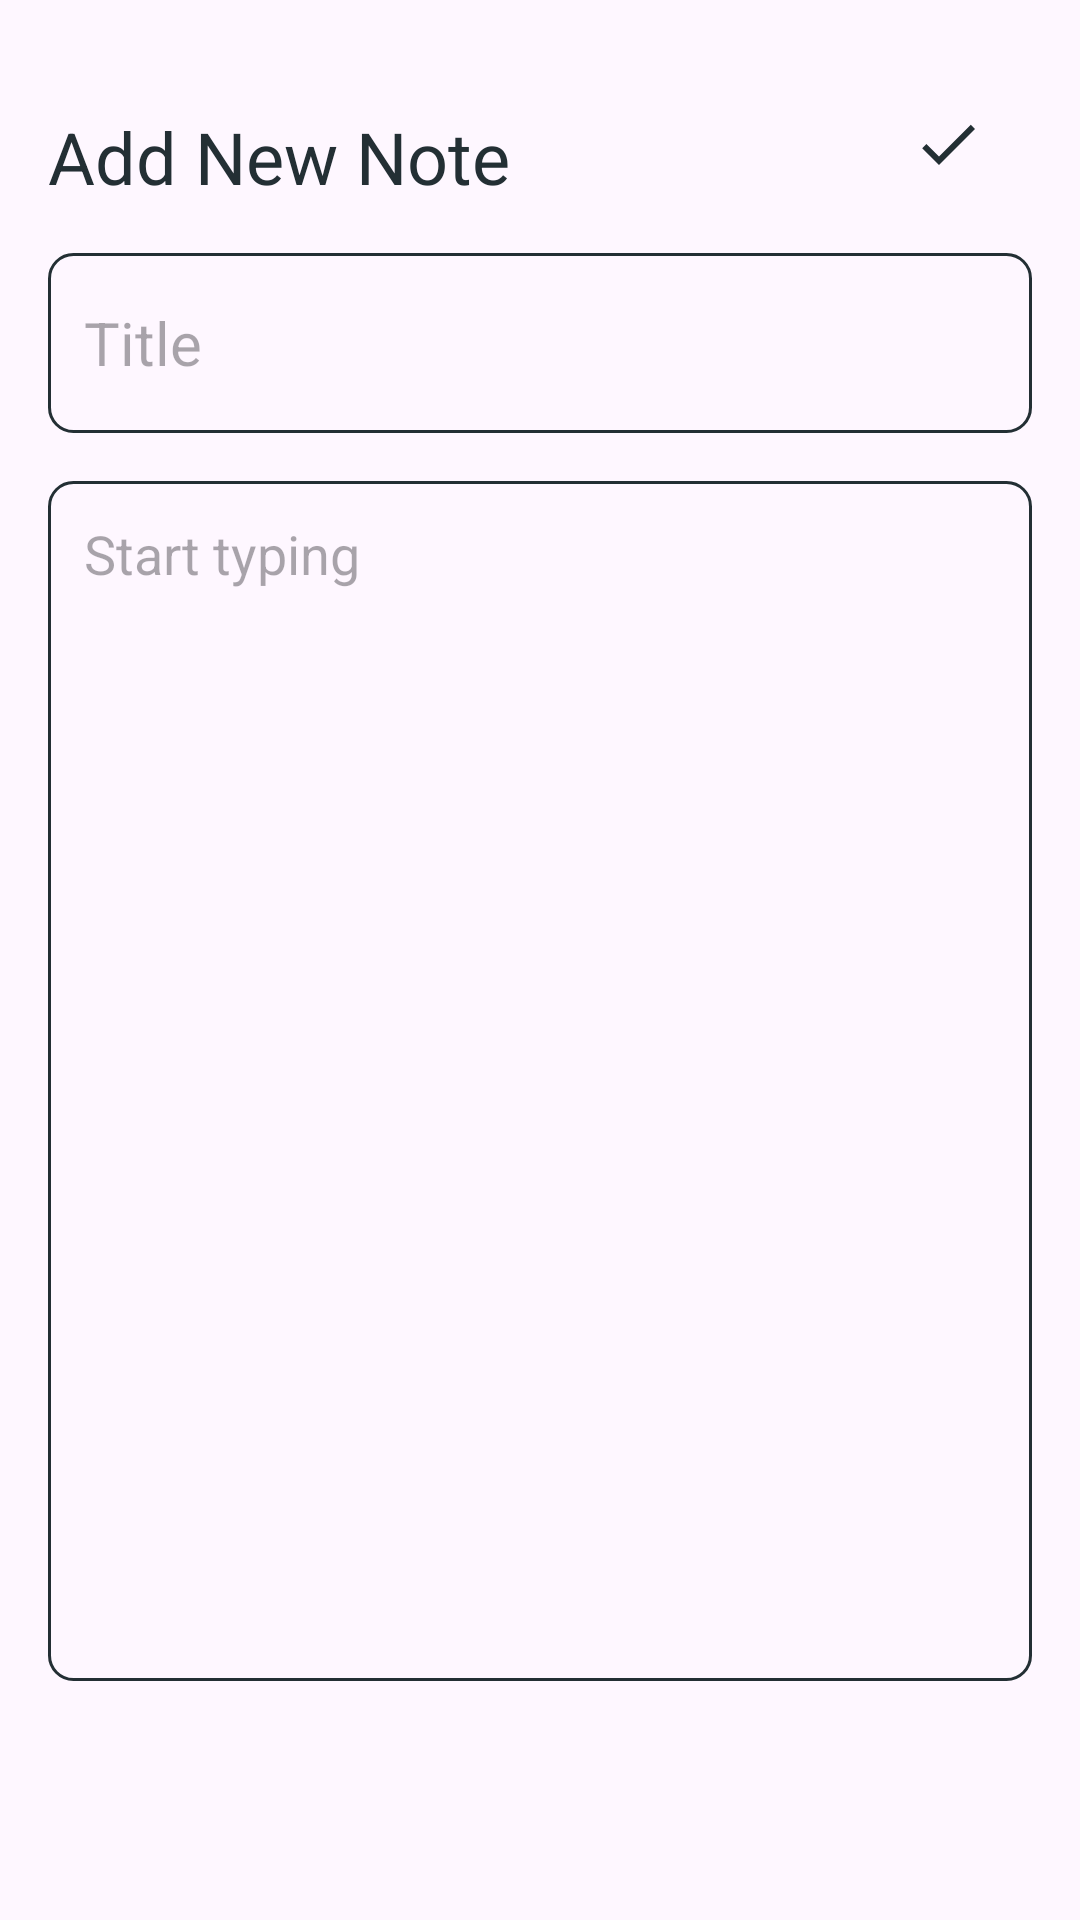

Reconstruct the res/layout file that produces this screen, plus the resources it refers to.
<!-- AndroidManifest.xml: application theme Theme.NoteAppUsingJava -->
<!-- res/layout/activity_note_details.xml -->
<?xml version="1.0" encoding="utf-8"?>
<RelativeLayout xmlns:android="http://schemas.android.com/apk/res/android"
    xmlns:app="http://schemas.android.com/apk/res-auto"
    xmlns:tools="http://schemas.android.com/tools"
    android:layout_width="match_parent"
    android:padding="16dp"
    android:layout_height="match_parent"
    tools:context=".NoteDetailsActivity">


    <TextView
        android:id="@+id/addNewNote"
        android:layout_width="wrap_content"
        android:layout_height="wrap_content"
        android:layout_alignParentTop="true"
        android:text="Add New Note"
        android:layout_marginTop="20dp"
        android:textSize="24sp"
        android:textColor="@color/txt_color"/>

    <ImageView
        android:id="@+id/note_save_btn"
        android:layout_width="wrap_content"
        android:layout_height="wrap_content"
        android:src="@drawable/baseline_done_24"
        android:layout_alignParentEnd="true"
        android:layout_alignTop="@+id/addNewNote"
        android:layout_marginEnd="16dp"
        android:importantForAccessibility="no" />

    <EditText
        android:id="@+id/note_title_txt"
        android:layout_width="match_parent"
        android:layout_height="60dp"
        android:hint="Title"
        android:padding="12dp"
        android:inputType="textMultiLine"
        android:textSize="20sp"
        android:layout_below="@id/addNewNote"
        android:background="@drawable/gray_bordes"
        android:layout_marginTop="16dp"
        android:maxLines="1"
        tools:ignore="Autofill" />

    <EditText
        android:id="@+id/note_content_txt"
        android:layout_width="match_parent"
        android:layout_height="400dp"
        android:hint="Start typing"
        android:padding="12dp"
        android:gravity="top"
        android:inputType="textMultiLine"
        android:textSize="18sp"
        android:layout_below="@id/note_title_txt"
        android:background="@drawable/gray_bordes"
        android:layout_marginTop="16dp"
        tools:ignore="Autofill" />

    <Button
        android:layout_width="match_parent"
        android:layout_height="wrap_content"
        android:text="Delete note"
        android:layout_below="@id/note_content_txt"
        android:layout_marginTop="30dp"
        android:gravity="center"
        android:textSize="18sp"
        android:id="@+id/deleteTextView"
        android:visibility="gone"
        />

</RelativeLayout>
<!-- resources referenced by this layout -->
<resources>
  <color name="txt_color">#232F34</color>
  <!-- drawable baseline_done_24 (drawable) -->
  <vector android:height="24dp" android:tint="@color/txt_color"
      android:viewportHeight="24" android:viewportWidth="24"
      android:width="24dp" xmlns:android="http://schemas.android.com/apk/res/android">
      <path android:fillColor="@android:color/white" android:pathData="M9,16.2L4.8,12l-1.4,1.4L9,19 21,7l-1.4,-1.4L9,16.2z"/>
  </vector>
  <!-- drawable gray_bordes (drawable) -->
  <?xml version="1.0" encoding="utf-8"?>
  <shape xmlns:android="http://schemas.android.com/apk/res/android"
      android:shape="rectangle">
  
      <stroke
          android:width="1dp"
          android:color="@color/txt_color"/>
  
      <corners
          android:radius="8dp"/>
  
  </shape>
  <style name="Theme.NoteAppUsingJava" parent="Base.Theme.NoteAppUsingJava" />
  <style name="Base.Theme.NoteAppUsingJava" parent="Theme.Material3.DayNight.NoActionBar">
  
          <item name="colorPrimary">@color/primary</item>
          <item name="colorPrimaryVariant">@color/primary</item>
          <item name="android:statusBarColor">@color/status_bar_color</item>
      </style>
  <color name="primary">#344955</color>
  <color name="status_bar_color">#4A6572</color>
</resources>
